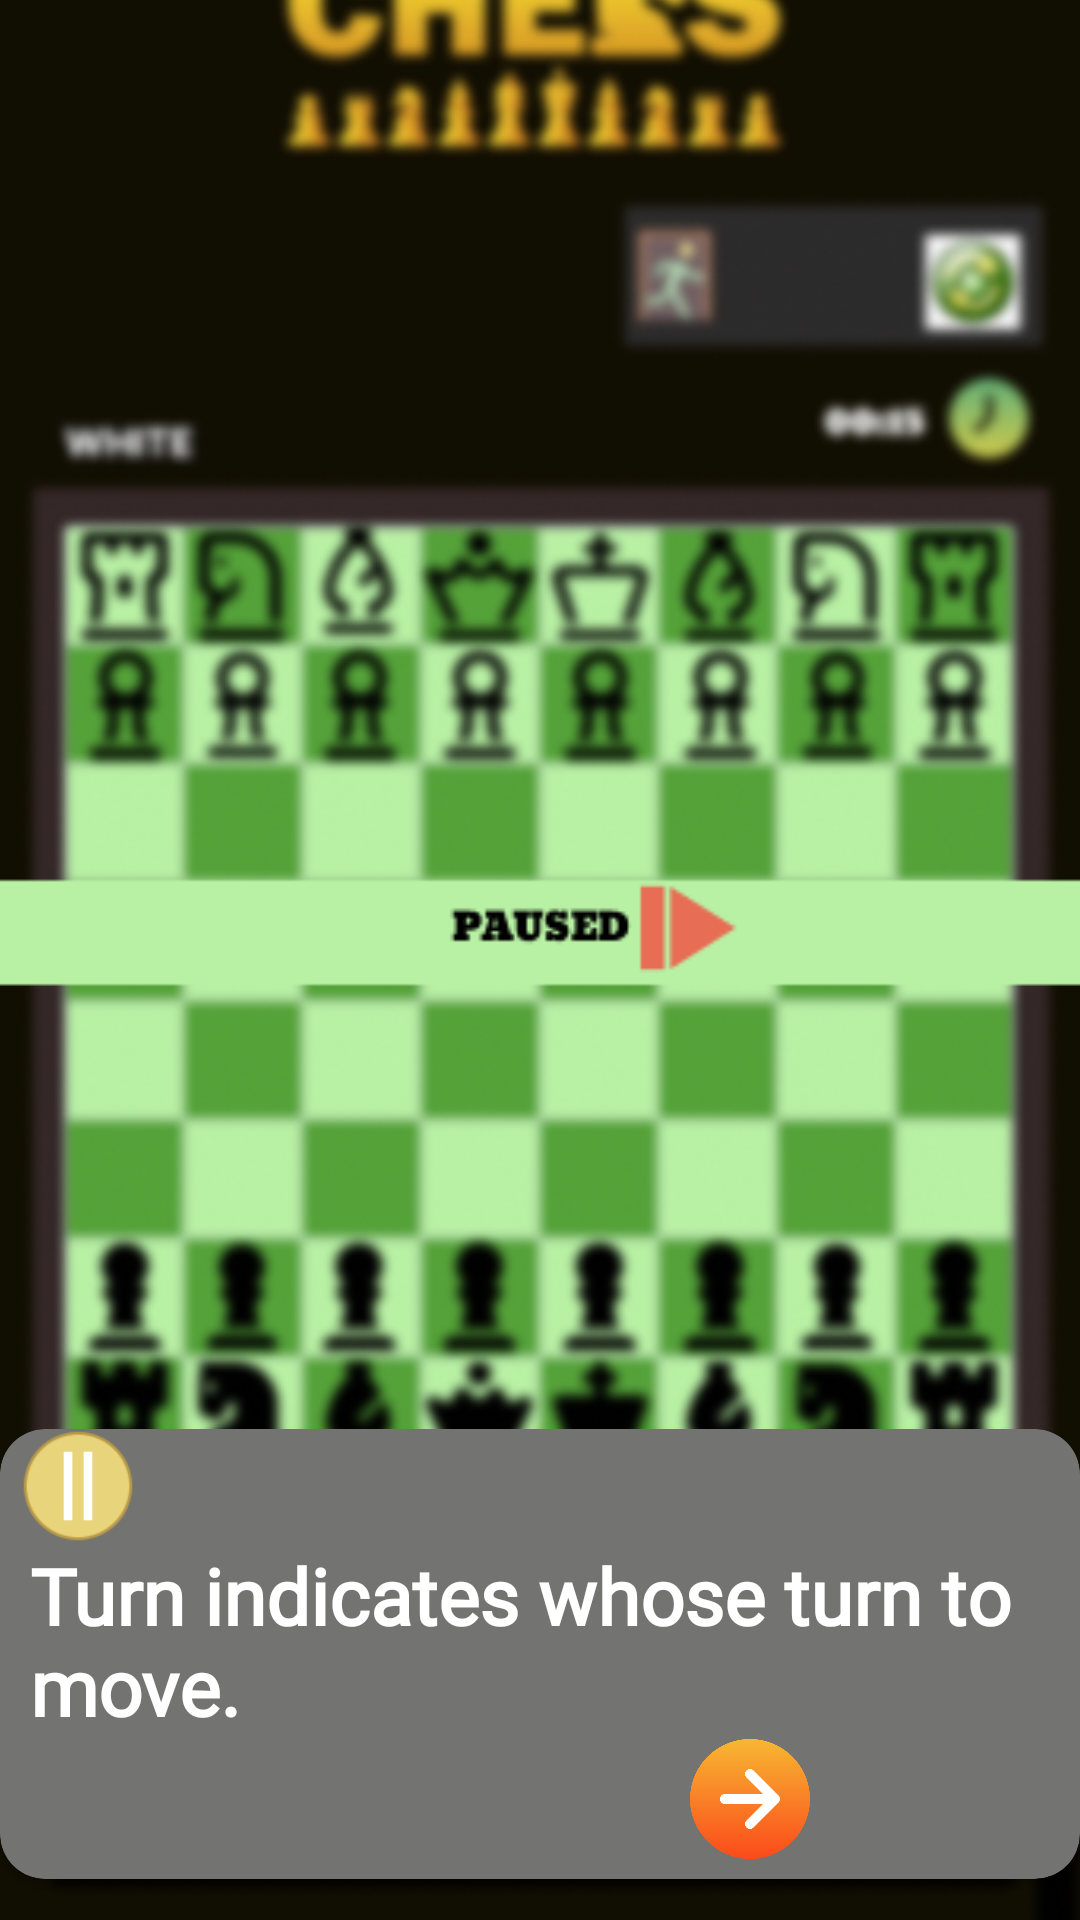

The Android layout XML behind this screen, and the referenced resources:
<!-- AndroidManifest.xml: application theme Theme.Startscreen -->
<!-- res/layout/fourth_page.xml -->
<?xml version="1.0" encoding="utf-8"?>
<androidx.constraintlayout.widget.ConstraintLayout xmlns:android="http://schemas.android.com/apk/res/android"
    xmlns:app="http://schemas.android.com/apk/res-auto"
    xmlns:tools="http://schemas.android.com/tools"
    android:id="@+id/ConstraintLayout3"
    android:layout_width="match_parent"
    android:layout_height="match_parent"
    android:background="@color/black">

    <ImageView
        android:id="@+id/game_screen"
        android:layout_width="422dp"
        android:layout_height="748dp"
        android:background="@color/black"
        android:backgroundTint="#000000"
        app:layout_constraintBottom_toBottomOf="parent"
        app:layout_constraintEnd_toEndOf="parent"
        app:layout_constraintHorizontal_bias="0.0"
        app:layout_constraintStart_toStartOf="parent"
        app:layout_constraintTop_toTopOf="parent"
        app:layout_constraintVertical_bias="0.0" />

    <ImageView
        android:layout_width="394dp"
        android:layout_height="844dp"
        android:src="@drawable/tutpause"
        app:layout_constraintBottom_toBottomOf="parent"
        app:layout_constraintEnd_toEndOf="parent"
        app:layout_constraintStart_toStartOf="parent"
        app:layout_constraintTop_toTopOf="parent"
        app:layout_constraintVertical_bias="0.271" />

    <androidx.cardview.widget.CardView
        android:id="@+id/cardView1"
        android:layout_width="360dp"
        android:layout_height="150dp"
        android:backgroundTint="@color/gray"
        app:cardCornerRadius="15sp"
        app:layout_constraintBottom_toBottomOf="parent"
        app:layout_constraintEnd_toEndOf="parent"
        app:layout_constraintHorizontal_bias="0.49"
        app:layout_constraintStart_toStartOf="parent"
        app:layout_constraintTop_toTopOf="parent"
        app:layout_constraintVertical_bias="0.972">

        <LinearLayout
            android:layout_width="match_parent"
            android:layout_height="match_parent"
            android:orientation="vertical">

            <ImageView
                android:id="@+id/retry"
                android:layout_width="52dp"
                android:layout_height="38dp"
                android:layout_gravity="start|top"
                android:layout_marginStart="0dp"
                android:layout_marginTop="0dp"
                android:clickable="true"
                android:contentDescription="Restart"
                android:src="@drawable/pause" />

            <TextView
                android:layout_width="345dp"
                android:layout_height="wrap_content"
                android:layout_marginStart="10sp"
                android:layout_marginRight="10sp"
                android:fontFamily="@font/font"
                android:text="@string/cardText5"
                android:textColor="@color/white"
                android:textSize="26dp"
                android:textStyle="bold" />
            <LinearLayout
                android:layout_width="wrap_content"
                android:layout_height="wrap_content"
                android:layout_gravity="center"
                android:layout_marginTop="0sp"
                android:orientation="horizontal">

                <ImageButton
                    android:id="@+id/imageButton1"
                    android:layout_width="40sp"
                    android:layout_height="40sp"
                    android:layout_marginRight="100sp"
                    android:layout_weight="1"
                    android:background="@color/gray"
                    android:scaleType="centerCrop"
                    app:srcCompat="@drawable/back" />

                <ImageButton
                    android:id="@+id/imageButton2"
                    android:layout_width="40sp"
                    android:layout_height="40sp"
                    android:layout_weight="1"
                    android:background="@color/gray"
                    android:scaleType="centerCrop"
                    app:srcCompat="@drawable/forwd" />


            </LinearLayout>


        </LinearLayout>


    </androidx.cardview.widget.CardView>

</androidx.constraintlayout.widget.ConstraintLayout>
<!-- resources referenced by this layout -->
<resources>
  <color name="black">#FF000000</color>
  <color name="gray">#737371</color>
  <color name="white">#FFFFFFFF</color>
  <!-- drawable forwd: png bitmap (drawable, 17059 bytes) -->
  <!-- drawable pause: png bitmap (drawable, 2077 bytes) -->
  <!-- drawable tutpause: png bitmap (drawable, 156982 bytes) -->
  <string name="cardText5">Turn indicates whose turn to move.</string>
  <style name="Theme.Startscreen" parent="Base.Theme.Startscreen" />
  <style name="Base.Theme.Startscreen" parent="Theme.Material3.Light.NoActionBar">
          
          
          <item name="colorPrimary">@color/black</item>
      </style>
</resources>
